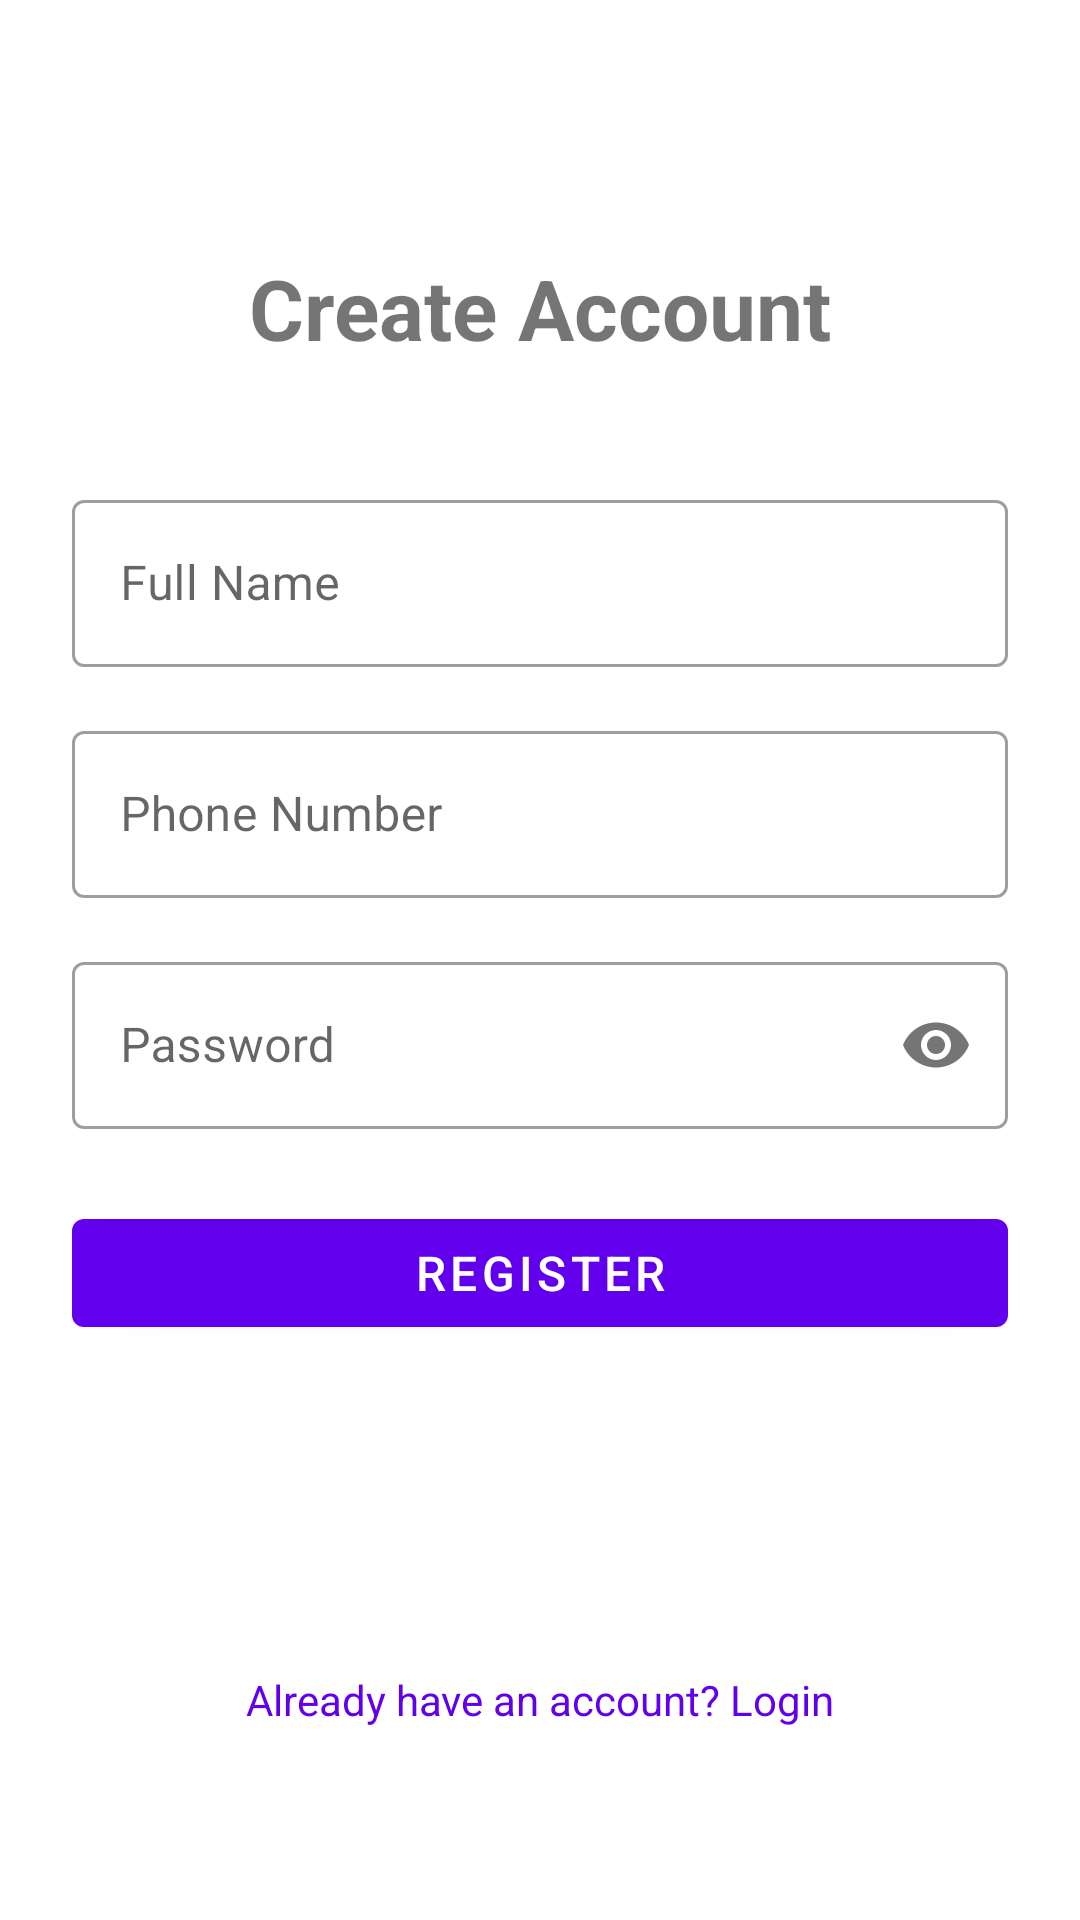

The Android layout XML behind this screen, and the referenced resources:
<!-- AndroidManifest.xml: application theme Theme.Geoeventandroid -->
<!-- res/layout/fragment_register.xml -->
<?xml version="1.0" encoding="utf-8"?>
<androidx.constraintlayout.widget.ConstraintLayout xmlns:android="http://schemas.android.com/apk/res/android"
    xmlns:app="http://schemas.android.com/apk/res-auto"
    android:layout_width="match_parent"
    android:layout_height="match_parent"
    android:padding="24dp">

    <TextView
        android:id="@+id/text_title"
        android:layout_width="wrap_content"
        android:layout_height="wrap_content"
        android:text="Create Account"
        android:textSize="28sp"
        android:textStyle="bold"
        app:layout_constraintTop_toTopOf="parent"
        app:layout_constraintStart_toStartOf="parent"
        app:layout_constraintEnd_toEndOf="parent"
        android:layout_marginTop="60dp" />

    <com.google.android.material.textfield.TextInputLayout
        android:id="@+id/til_name"
        style="@style/Widget.MaterialComponents.TextInputLayout.OutlinedBox"
        android:layout_width="0dp"
        android:layout_height="wrap_content"
        android:hint="Full Name"
        app:layout_constraintTop_toBottomOf="@id/text_title"
        app:layout_constraintStart_toStartOf="parent"
        app:layout_constraintEnd_toEndOf="parent"
        android:layout_marginTop="40dp">

        <com.google.android.material.textfield.TextInputEditText
            android:id="@+id/edit_name"
            android:layout_width="match_parent"
            android:layout_height="wrap_content"
            android:inputType="textPersonName" />
    </com.google.android.material.textfield.TextInputLayout>

    <com.google.android.material.textfield.TextInputLayout
        android:id="@+id/til_phone"
        style="@style/Widget.MaterialComponents.TextInputLayout.OutlinedBox"
        android:layout_width="0dp"
        android:layout_height="wrap_content"
        android:hint="Phone Number"
        app:layout_constraintTop_toBottomOf="@id/til_name"
        app:layout_constraintStart_toStartOf="parent"
        app:layout_constraintEnd_toEndOf="parent"
        android:layout_marginTop="16dp">

        <com.google.android.material.textfield.TextInputEditText
            android:id="@+id/edit_phone"
            android:layout_width="match_parent"
            android:layout_height="wrap_content"
            android:inputType="phone" />
    </com.google.android.material.textfield.TextInputLayout>

    <com.google.android.material.textfield.TextInputLayout
        android:id="@+id/til_password"
        style="@style/Widget.MaterialComponents.TextInputLayout.OutlinedBox"
        android:layout_width="0dp"
        android:layout_height="wrap_content"
        android:hint="Password"
        app:passwordToggleEnabled="true"
        app:layout_constraintTop_toBottomOf="@id/til_phone"
        app:layout_constraintStart_toStartOf="parent"
        app:layout_constraintEnd_toEndOf="parent"
        android:layout_marginTop="16dp">

        <com.google.android.material.textfield.TextInputEditText
            android:id="@+id/edit_password"
            android:layout_width="match_parent"
            android:layout_height="wrap_content"
            android:inputType="textPassword" />
    </com.google.android.material.textfield.TextInputLayout>

    <com.google.android.material.button.MaterialButton
        android:id="@+id/button_register"
        android:layout_width="0dp"
        android:layout_height="wrap_content"
        android:text="Register"
        android:textSize="16sp"
        app:layout_constraintTop_toBottomOf="@id/til_password"
        app:layout_constraintStart_toStartOf="parent"
        app:layout_constraintEnd_toEndOf="parent"
        android:layout_marginTop="24dp" />

    <ProgressBar
        android:id="@+id/progress_bar"
        android:layout_width="wrap_content"
        android:layout_height="wrap_content"
        android:visibility="gone"
        app:layout_constraintTop_toBottomOf="@id/button_register"
        app:layout_constraintStart_toStartOf="parent"
        app:layout_constraintEnd_toEndOf="parent"
        android:layout_marginTop="16dp" />

    <TextView
        android:id="@+id/text_error"
        android:layout_width="0dp"
        android:layout_height="wrap_content"
        android:textColor="@android:color/holo_red_dark"
        android:textSize="14sp"
        android:visibility="gone"
        app:layout_constraintTop_toBottomOf="@id/progress_bar"
        app:layout_constraintStart_toStartOf="parent"
        app:layout_constraintEnd_toEndOf="parent"
        android:layout_marginTop="16dp" />

    <TextView
        android:id="@+id/text_login"
        android:layout_width="wrap_content"
        android:layout_height="wrap_content"
        android:text="Already have an account? Login"
        android:textSize="14sp"
        android:textColor="?attr/colorPrimary"
        app:layout_constraintBottom_toBottomOf="parent"
        app:layout_constraintStart_toStartOf="parent"
        app:layout_constraintEnd_toEndOf="parent"
        android:layout_marginBottom="40dp" />

</androidx.constraintlayout.widget.ConstraintLayout>
<!-- resources referenced by this layout -->
<resources>
  <style name="Theme.Geoeventandroid" parent="Theme.MaterialComponents.DayNight.DarkActionBar">
          
          <item name="colorPrimary">@color/purple_500</item>
          <item name="colorPrimaryVariant">@color/purple_700</item>
          <item name="colorOnPrimary">@color/white</item>
          
          <item name="colorSecondary">@color/teal_200</item>
          <item name="colorSecondaryVariant">@color/teal_700</item>
          <item name="colorOnSecondary">@color/black</item>
          
          <item name="android:statusBarColor">?attr/colorPrimaryVariant</item>
          
      </style>
  <!-- not gathered from this repository: default colours our renderer supplied (Android Studio template values) -->
  <color name="purple_500">#FF6200EE</color>
  <color name="purple_700">#FF3700B3</color>
  <color name="teal_200">#FF03DAC5</color>
  <color name="teal_700">#FF018786</color>
  <color name="black">#FF000000</color>
  <color name="white">#FFFFFFFF</color>
</resources>
